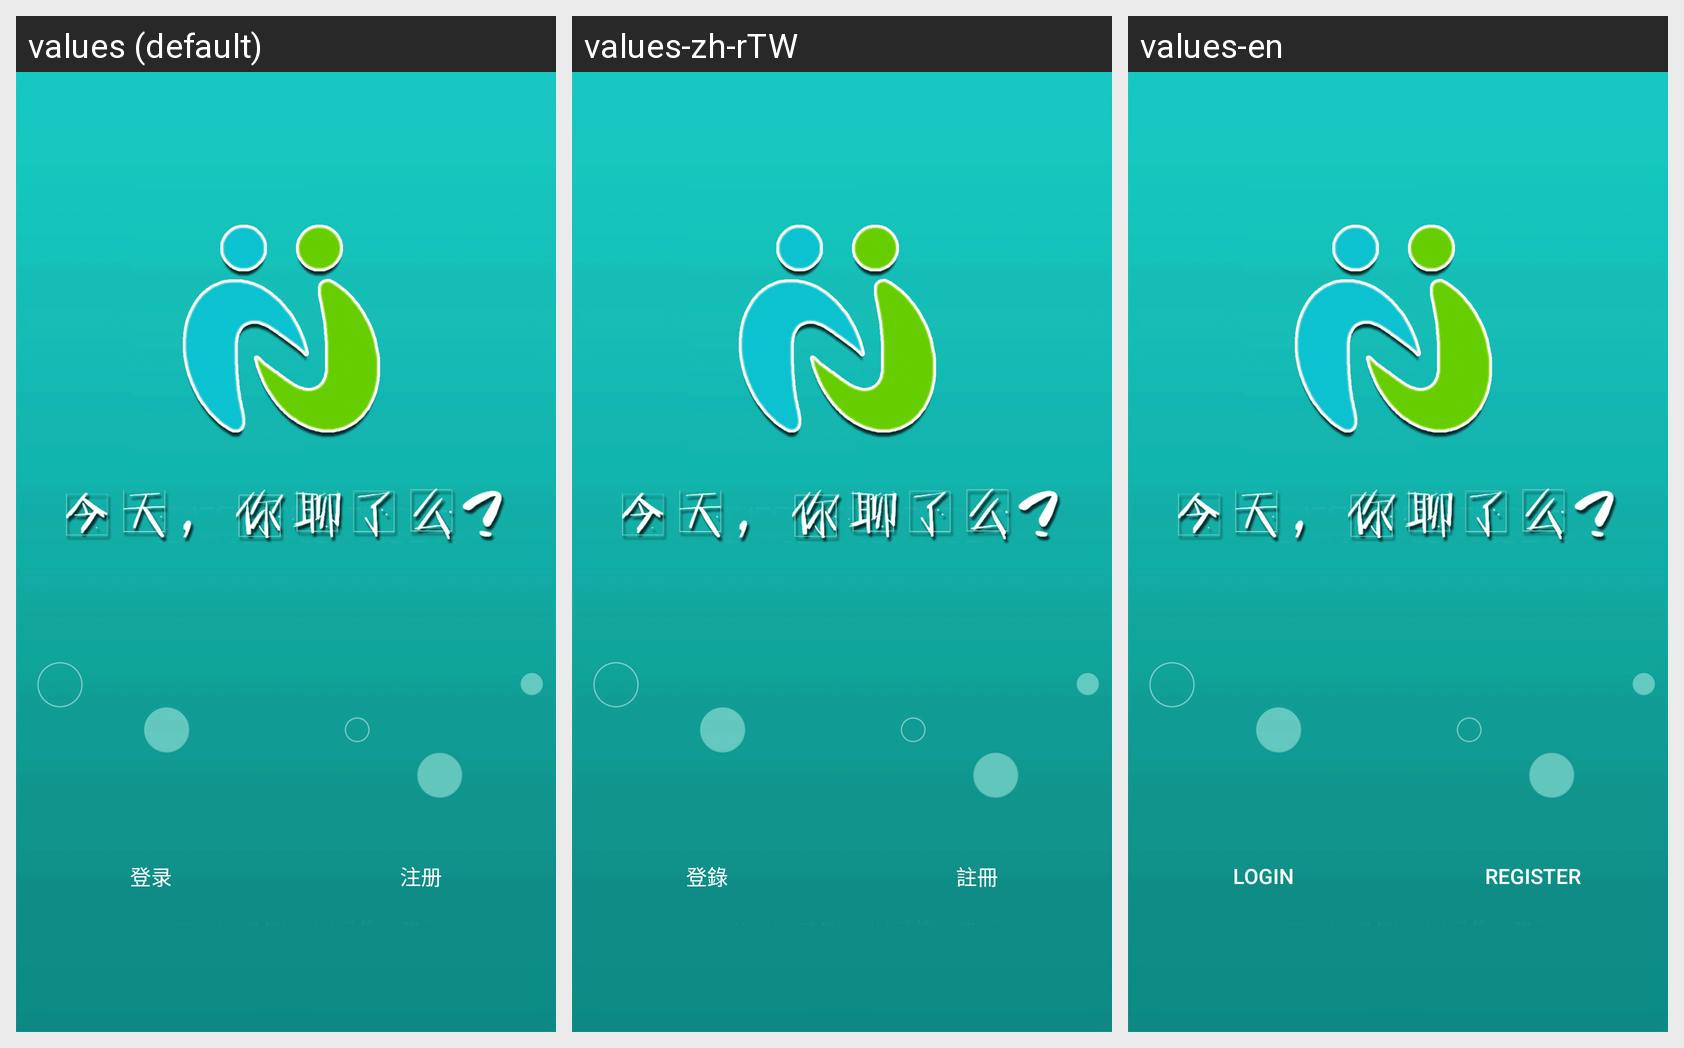

Locale-by-locale string values for the Android screen shown in this grid:
Android screen res/layout/activity_splash.xml rendered under 3 locales, left to right: values (default), values-zh-rTW, values-en. Device: Nexus 5 (rendered at 1080×1920; each locale shown at half size, 540×960, under a caption strip naming it); theme SplashTheme.
Strings drawn on this screen, with the default value and each locale's value (text and hints the layout hard-codes, and strings that could not be matched under every locale, appear in the picture but are not listed):

login
  values: 登录
  values-zh-rTW: 登錄
  values-en: Login

register
  values: 注册
  values-zh-rTW: 註冊
  values-en: Register
